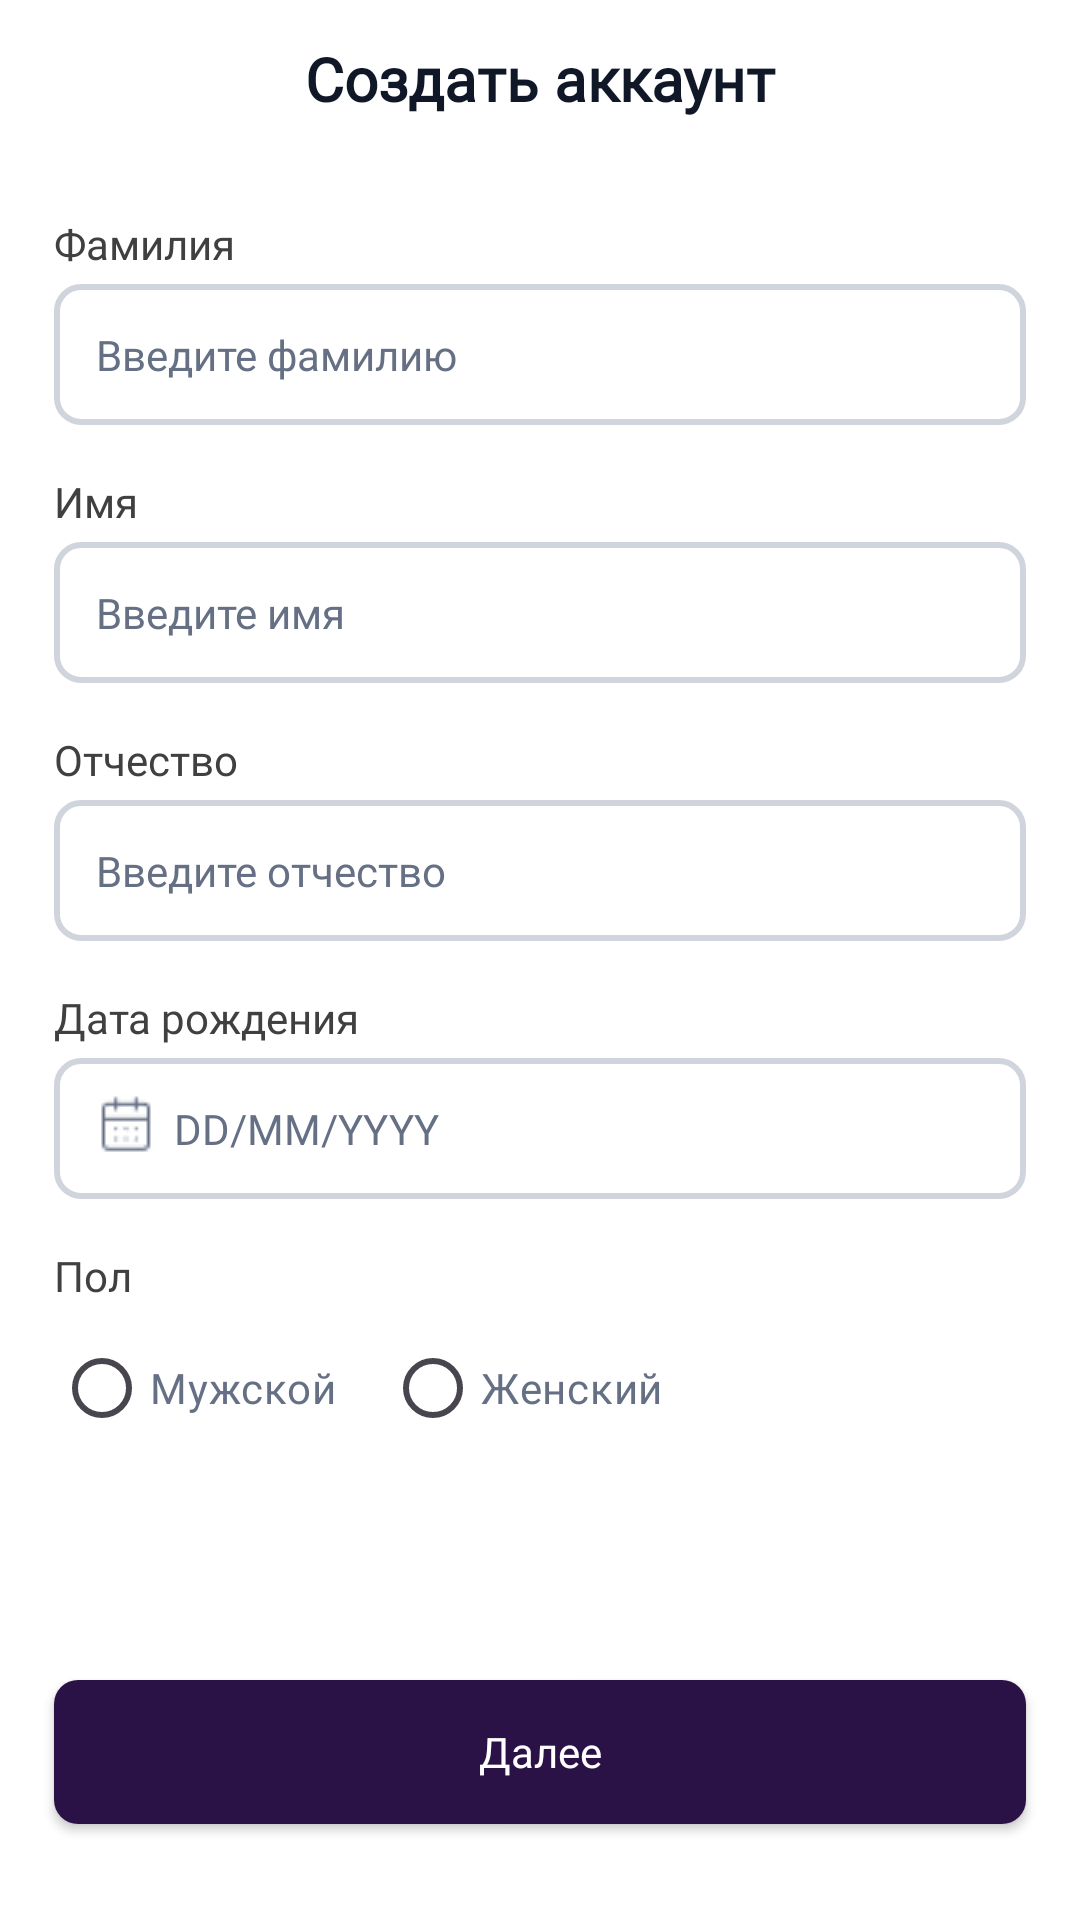

Here is an Android app screen rendered from its layout file. Give the layout XML and the strings, colors and styles it references.
<!-- AndroidManifest.xml: application theme Base.Theme.KweallApp -->
<!-- res/layout/sign_up_2.xml -->
<?xml version="1.0" encoding="utf-8"?>
<androidx.constraintlayout.widget.ConstraintLayout xmlns:android="http://schemas.android.com/apk/res/android"
    xmlns:app="http://schemas.android.com/apk/res-auto"
    xmlns:tools="http://schemas.android.com/tools"
    android:orientation="vertical"
    android:layout_width="match_parent"
    android:layout_height="match_parent"
    >

    <androidx.constraintlayout.widget.Guideline
        android:id="@+id/guidelineStart"
        android:layout_width="wrap_content"
        android:layout_height="wrap_content"
        android:orientation="vertical"
        app:layout_constraintGuide_percent="0.05" />

    <androidx.constraintlayout.widget.Guideline
        android:id="@+id/guidelineEnd"
        android:layout_width="wrap_content"
        android:layout_height="wrap_content"
        android:orientation="vertical"
        app:layout_constraintGuide_percent="0.95" />

    <androidx.constraintlayout.widget.Guideline
        android:id="@+id/guidelineTop"
        android:layout_width="wrap_content"
        android:layout_height="wrap_content"
        android:orientation="horizontal"
        app:layout_constraintGuide_percent="0.02" />

    <ImageView
        android:id="@+id/imageView"
        android:layout_width="wrap_content"
        android:layout_height="wrap_content"
        android:src="@drawable/ic_chevron_left"
        app:layout_constraintStart_toStartOf="@+id/guidelineStart"
        app:layout_constraintTop_toTopOf="@+id/guidelineTop" />

    <TextView
        android:id="@+id/textView"
        style="@style/TextAppearance.AppCompat.BoldText.Weight600Sp20"
        android:layout_width="0dp"
        android:layout_height="wrap_content"
        android:gravity="center"
        android:text="@string/text_create_acc"
        app:layout_constraintEnd_toStartOf="@+id/guidelineEnd"
        app:layout_constraintStart_toStartOf="@+id/guidelineStart"
        app:layout_constraintTop_toTopOf="@+id/guidelineTop" />

    <TextView
        android:id="@+id/textView2"
        style="@style/TextAppearance.AppCompat.BaseText"
        android:layout_width="0dp"
        android:layout_height="wrap_content"
        android:layout_marginTop="32dp"
        android:text="@string/text_surname"
        android:textColor="#404040"
        app:layout_constraintStart_toStartOf="@+id/guidelineStart"
        app:layout_constraintTop_toBottomOf="@+id/textView" />

    <EditText
        android:id="@+id/editText"
        style="@style/TextAppearance.AppCompat.InputText"
        android:layout_width="0dp"
        android:layout_height="wrap_content"
        android:layout_marginTop="4dp"
        android:background="@drawable/rounded_button_edit_text"
        android:hint="@string/text_enter_surname"
        app:layout_constraintEnd_toStartOf="@+id/guidelineEnd"
        app:layout_constraintStart_toStartOf="@+id/guidelineStart"
        app:layout_constraintTop_toBottomOf="@+id/textView2" />

    <TextView
        android:id="@+id/textView3"
        style="@style/TextAppearance.AppCompat.BaseText"
        android:layout_width="0dp"
        android:layout_height="wrap_content"
        android:layout_marginTop="16dp"
        android:text="@string/text_name"
        android:textColor="#404040"
        app:layout_constraintStart_toStartOf="@+id/editText"
        app:layout_constraintTop_toBottomOf="@+id/editText" />

    <EditText
        android:id="@+id/editText1"
        style="@style/TextAppearance.AppCompat.InputText"
        android:layout_width="0dp"
        android:layout_height="wrap_content"
        android:layout_marginTop="4dp"
        android:background="@drawable/rounded_button_edit_text"
        android:hint="@string/text_enter_name"
        app:layout_constraintEnd_toStartOf="@+id/guidelineEnd"
        app:layout_constraintStart_toStartOf="@+id/textView3"
        app:layout_constraintTop_toBottomOf="@+id/textView3" />

    <TextView
        android:id="@+id/textView4"
        style="@style/TextAppearance.AppCompat.BaseText"
        android:layout_width="0dp"
        android:layout_height="wrap_content"
        android:layout_marginTop="16dp"
        android:text="@string/text_patronymic"
        android:textColor="#404040"
        app:layout_constraintStart_toStartOf="@+id/editText1"
        app:layout_constraintTop_toBottomOf="@+id/editText1" />

    <EditText
        android:id="@+id/editText2"
        style="@style/TextAppearance.AppCompat.InputText"
        android:layout_width="0dp"
        android:layout_height="wrap_content"
        android:layout_marginTop="4dp"
        android:background="@drawable/rounded_button_edit_text"
        android:hint="@string/text_enter_patronymic"
        app:layout_constraintEnd_toStartOf="@+id/guidelineEnd"
        app:layout_constraintStart_toStartOf="@+id/textView4"
        app:layout_constraintTop_toBottomOf="@+id/textView4" />

    <TextView
        android:id="@+id/textView5"
        android:layout_width="0dp"
        android:layout_height="wrap_content"
        android:layout_marginTop="16dp"
        style="@style/TextAppearance.AppCompat.BaseText"
        android:text="@string/text_date_birth"
        android:textColor="#404040"
        app:layout_constraintStart_toStartOf="@+id/editText2"
        app:layout_constraintTop_toBottomOf="@+id/editText2" />

    <EditText
        android:id="@+id/editText3"
        style="@style/TextAppearance.AppCompat.InputText"
        android:layout_width="0dp"
        android:layout_height="wrap_content"
        android:layout_marginTop="4dp"
        android:background="@drawable/rounded_button_edit_text"
        android:paddingStart="40dp"
        android:hint="DD/MM/YYYY"
        app:layout_constraintEnd_toStartOf="@+id/guidelineEnd"
        app:layout_constraintStart_toStartOf="@+id/textView5"
        app:layout_constraintTop_toBottomOf="@+id/textView5" />


    <ImageView
        android:id="@+id/imageView5"
        android:layout_width="wrap_content"
        android:layout_height="wrap_content"
        android:layout_marginStart="14dp"
        android:layout_marginBottom="3dp"
        app:layout_constraintBottom_toBottomOf="@+id/editText3"
        app:layout_constraintStart_toStartOf="@+id/editText3"
        app:layout_constraintTop_toTopOf="@+id/editText3"
        app:srcCompat="@drawable/ic_calendar_days" />

    <TextView
        android:id="@+id/textView6"
        style="@style/TextAppearance.AppCompat.BaseText"
        android:layout_width="0dp"
        android:layout_height="wrap_content"
        android:layout_marginTop="16dp"
        android:text="@string/text_sex"
        android:textColor="#404040"
        app:layout_constraintStart_toStartOf="@+id/guidelineStart"
        app:layout_constraintTop_toBottomOf="@+id/editText3" />

    <RadioGroup
        android:id="@+id/radioGroupGender"
        android:layout_width="wrap_content"
        android:layout_height="wrap_content"
        android:orientation="horizontal"
        app:layout_constraintStart_toStartOf="@id/textView6"
        app:layout_constraintTop_toBottomOf="@+id/textView6"
        android:layout_marginTop="4dp">

        <RadioButton
            android:id="@+id/radioButtonMale"
            android:layout_width="wrap_content"
            android:layout_height="wrap_content"
            android:text="@string/text_man"
            style="@style/TextAppearance.AppCompat.BaseText"
            android:textColor="#667085"
            android:buttonTint="#D0D5DD" />

        <RadioButton
            android:id="@+id/radioButtonFemale"
            android:layout_width="wrap_content"
            android:layout_height="wrap_content"
            android:text="@string/text_woman"
            style="@style/TextAppearance.AppCompat.BaseText"
            android:textColor="#667085"
            android:buttonTint="#D0D5DD"
            android:layout_marginStart="16dp" />
    </RadioGroup>

    <Button
        android:id="@+id/button_continue"
        style="@style/TextAppearance.AppCompat.BaseText.WhiteForButton"
        android:layout_width="0dp"
        android:layout_height="wrap_content"
        android:layout_marginBottom="32dp"
        android:background="@drawable/rounded_button_retry"
        android:text="@string/button_continue"
        app:layout_constraintBottom_toBottomOf="parent"
        app:layout_constraintEnd_toStartOf="@+id/guidelineEnd"
        app:layout_constraintStart_toStartOf="@+id/guidelineStart" />





</androidx.constraintlayout.widget.ConstraintLayout>
<!-- resources referenced by this layout -->
<resources>
  <!-- drawable ic_calendar_days: png bitmap (drawable, 441 bytes) -->
  <!-- drawable rounded_button_edit_text (drawable) -->
  <shape xmlns:android="http://schemas.android.com/apk/res/android">
      <solid android:color="#FFFFFF" />
      <stroke
          android:width="2dp"
          android:color="#D0D5DD" />
      <corners android:radius="8dp" />
  </shape>
  <!-- drawable rounded_button_retry (drawable) -->
  <shape xmlns:android="http://schemas.android.com/apk/res/android">
      <solid android:color="#2A1246" />
      <corners android:radius="8dp" /> 
  </shape>
  <string name="button_continue">Далее</string>
  <string name="text_create_acc">Создать аккаунт</string>
  <string name="text_date_birth">Дата рождения</string>
  <string name="text_enter_name">Введите имя</string>
  <string name="text_enter_patronymic">Введите отчество</string>
  <string name="text_enter_surname">Введите фамилию</string>
  <string name="text_man">Мужской</string>
  <string name="text_name">Имя</string>
  <string name="text_patronymic">Отчество</string>
  <string name="text_sex">Пол</string>
  <string name="text_surname">Фамилия</string>
  <string name="text_woman">Женский</string>
  <style name="TextAppearance.AppCompat.BaseText">
          <item name="android:fontFamily">@font/montserrat_regular</item>
          <item name="android:textSize">14sp</item>
          <item name="android:textColor">#000000</item>
          <item name="android:fontWeight">400</item>
          <item name="android:textFontWeight">400</item>
      </style>
  <style name="TextAppearance.AppCompat.BaseText.WhiteForButton">
          <item name="android:textColor">#FFFFFF</item>
          <item name="android:textAllCaps">false</item>
          <item name="android:fontWeight">500</item>
          <item name="android:textFontWeight">500</item>
      </style>
  <style name="TextAppearance.AppCompat.BoldText.Weight600Sp20">
          <item name="android:textSize">20sp</item>
          <item name="android:textColor">#101828</item>
          <item name="android:fontWeight">600</item>
          <item name="android:textFontWeight">600</item>
      </style>
  <style name="TextAppearance.AppCompat.InputText">
          <item name="android:fontFamily">@font/montserrat_regular</item>
          <item name="android:textSize">14sp</item>
          <item name="android:textColorHint">#667085</item>
          <item name="android:padding">14dp</item>
          <item name="android:fontWeight">400</item>
          <item name="android:textFontWeight">400</item>
          <item name="android:inputType">text</item>
      </style>
  <style name="Base.Theme.KweallApp" parent="Theme.Material3.DayNight.NoActionBar">
          <item name="android:statusBarColor">@color/white</item>
          <item name="android:windowLightStatusBar">true</item>
                          <item name="colorPrimary">@color/purple_500</item>
                          <item name="colorPrimaryVariant">@color/purple_700</item>
                          <item name="colorOnPrimary">@color/white</item>
                          <item name="colorSecondary">@color/purple_500</item>
                          <item name="colorOnSecondary">@color/black</item>
          <item name="android:windowBackground">@color/white</item>
      </style>
  <color name="white">#FFFFFFFF</color>
  <color name="purple_500">#2A1246</color>
  <color name="purple_700">#FFFFFF</color>
  <color name="black">#FF000000</color>
</resources>
